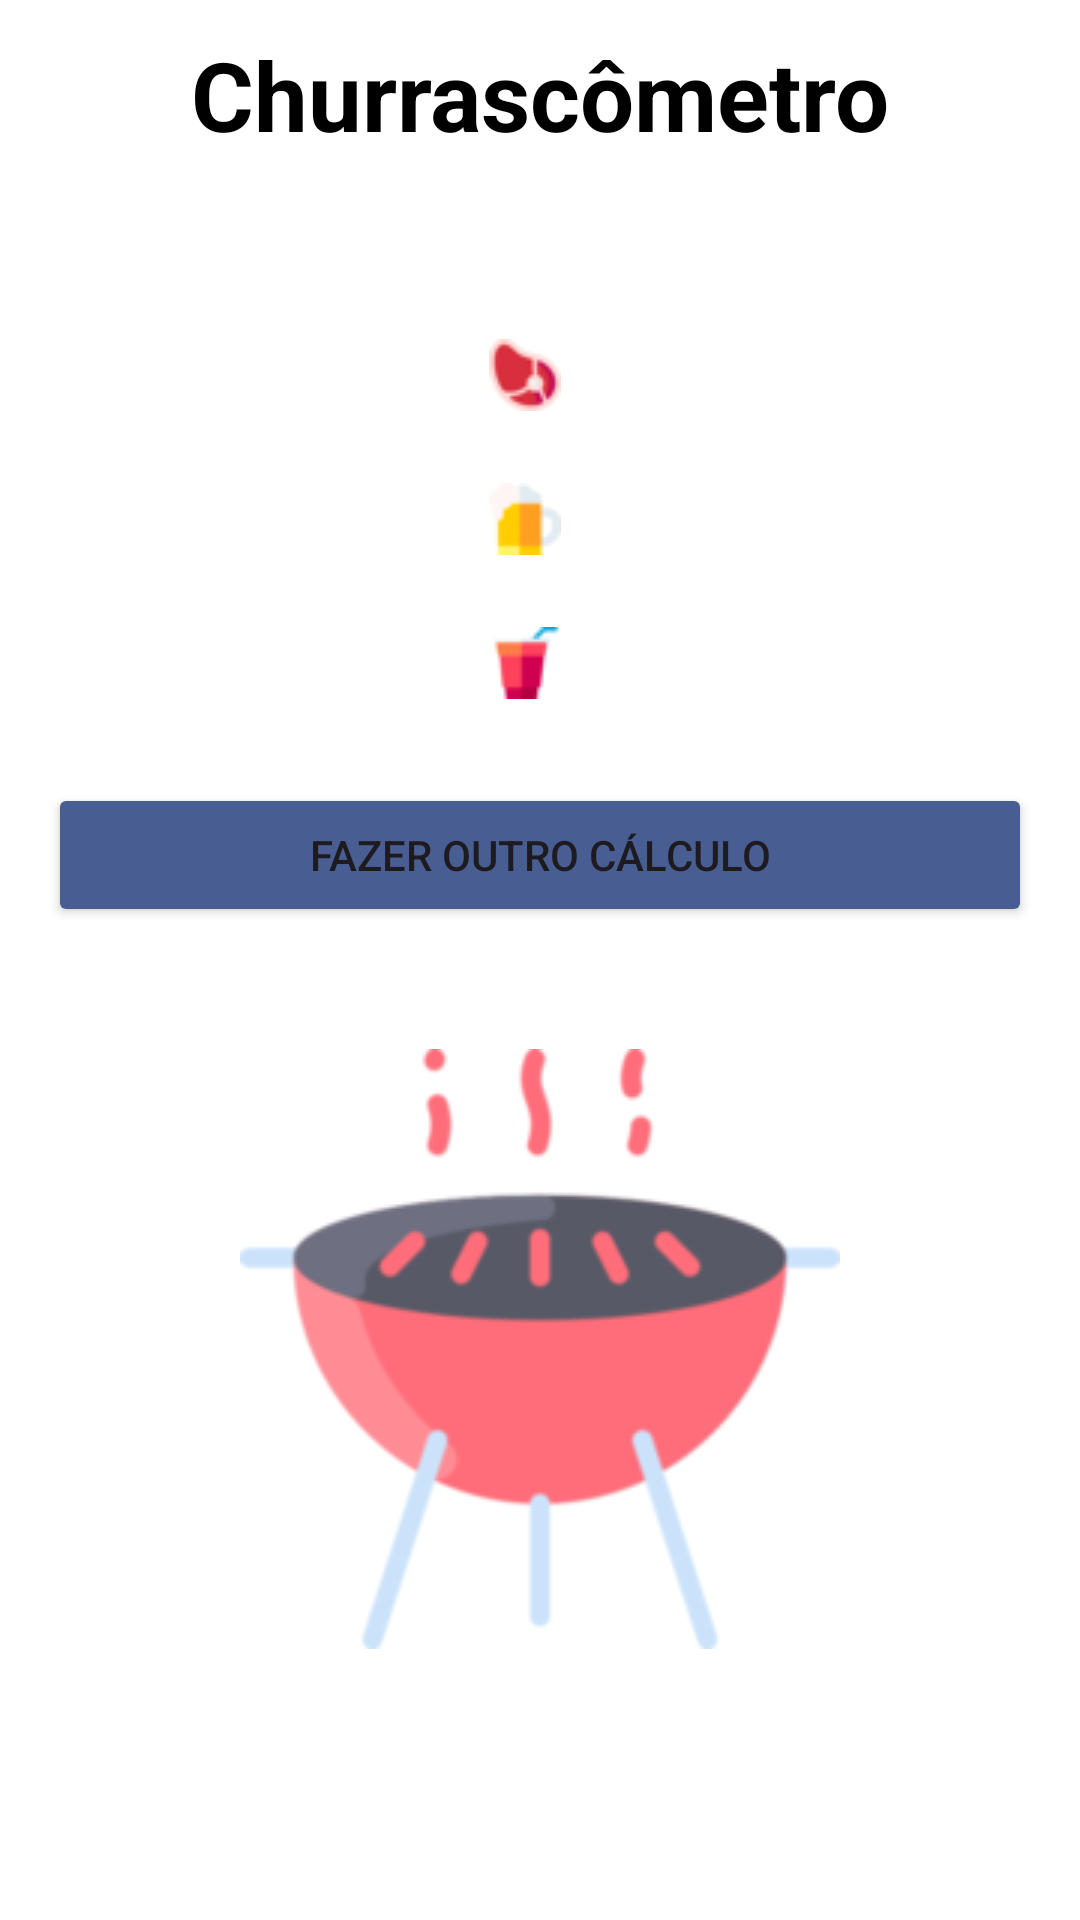

This screen was rendered from an Android layout file. Write that file and the resources it references.
<!-- AndroidManifest.xml: application theme Theme.Churrascometro -->
<!-- res/layout/activity_result.xml -->
<?xml version="1.0" encoding="utf-8"?>
<androidx.constraintlayout.widget.ConstraintLayout xmlns:android="http://schemas.android.com/apk/res/android"
    xmlns:app="http://schemas.android.com/apk/res-auto"
    xmlns:tools="http://schemas.android.com/tools"
    android:id="@+id/main"
    android:layout_width="match_parent"
    android:layout_height="match_parent"
    android:background="@color/white"
    tools:context=".ResultActivity">

    <TextView
        android:id="@+id/app_name"
        android:layout_width="wrap_content"
        android:layout_height="wrap_content"
        android:text="@string/app_name"
        android:textColor="@color/black"
        android:textSize="32sp"
        android:textStyle="bold"
        android:layout_marginTop="10dp"
        app:layout_constraintEnd_toEndOf="parent"
        app:layout_constraintStart_toStartOf="parent"
        app:layout_constraintTop_toTopOf="parent" />

    <TextView
        android:id="@+id/tv_meat"
        android:layout_width="wrap_content"
        android:layout_height="wrap_content"
        app:drawableStartCompat="@drawable/meat"
        app:layout_constraintTop_toBottomOf="@id/app_name"
        android:layout_marginTop="60dp"
        android:textSize="16sp"
        android:textStyle="bold"
        android:drawablePadding="10dp"
        android:textColor="@color/black"
        app:layout_constraintStart_toStartOf="parent"
        app:layout_constraintEnd_toEndOf="parent" />

    <TextView
        android:id="@+id/tv_beer"
        android:layout_width="wrap_content"
        android:layout_height="wrap_content"
        app:drawableStartCompat="@drawable/beer"
        app:layout_constraintTop_toBottomOf="@id/tv_meat"
        android:layout_marginTop="24dp"
        android:textSize="16sp"
        android:textStyle="bold"
        android:drawablePadding="10dp"
        android:textColor="@color/black"
        app:layout_constraintStart_toStartOf="parent"
        app:layout_constraintEnd_toEndOf="parent" />

    <TextView
        android:id="@+id/tv_cup"
        android:layout_width="wrap_content"
        android:layout_height="wrap_content"
        app:drawableStartCompat="@drawable/cup"
        app:layout_constraintTop_toBottomOf="@id/tv_beer"
        android:layout_marginTop="24dp"
        android:textSize="16sp"
        android:textStyle="bold"
        android:drawablePadding="10dp"
        android:textColor="@color/black"
        app:layout_constraintStart_toStartOf="parent"
        app:layout_constraintEnd_toEndOf="parent" />

    <Button
        android:id="@+id/btn_new_calc"
        android:layout_width="match_parent"
        android:layout_height="wrap_content"
        app:layout_constraintTop_toBottomOf="@id/tv_cup"
        android:layout_marginHorizontal="16dp"
        android:layout_marginTop="28dp"
        android:backgroundTint="@color/blue"
        android:text="@string/new_calc"/>

    <ImageView
        android:layout_width="wrap_content"
        android:layout_height="wrap_content"
        android:src="@drawable/logo"
        android:layout_marginTop="-50dp"
        app:layout_constraintTop_toBottomOf="@id/btn_new_calc"
        app:layout_constraintStart_toStartOf="parent"
        app:layout_constraintEnd_toEndOf="parent"
        app:layout_constraintBottom_toBottomOf="parent"/>

</androidx.constraintlayout.widget.ConstraintLayout>
<!-- resources referenced by this layout -->
<resources>
  <color name="black">#FF000000</color>
  <color name="blue">#485e92</color>
  <color name="white">#FFFFFFFF</color>
  <!-- drawable beer: png bitmap (drawable, 1451 bytes) -->
  <!-- drawable cup: png bitmap (drawable, 1532 bytes) -->
  <!-- drawable logo: png bitmap (drawable, 14861 bytes) -->
  <!-- drawable meat: png bitmap (drawable, 1641 bytes) -->
  <string name="app_name">Churrascômetro</string>
  <string name="new_calc">Fazer outro cálculo</string>
  <style name="Theme.Churrascometro" parent="Base.Theme.Churrascometro" />
  <style name="Base.Theme.Churrascometro" parent="Theme.Material3.DayNight.NoActionBar">
          
          
          <item name="android:statusBarColor">@color/white</item>
      </style>
</resources>
